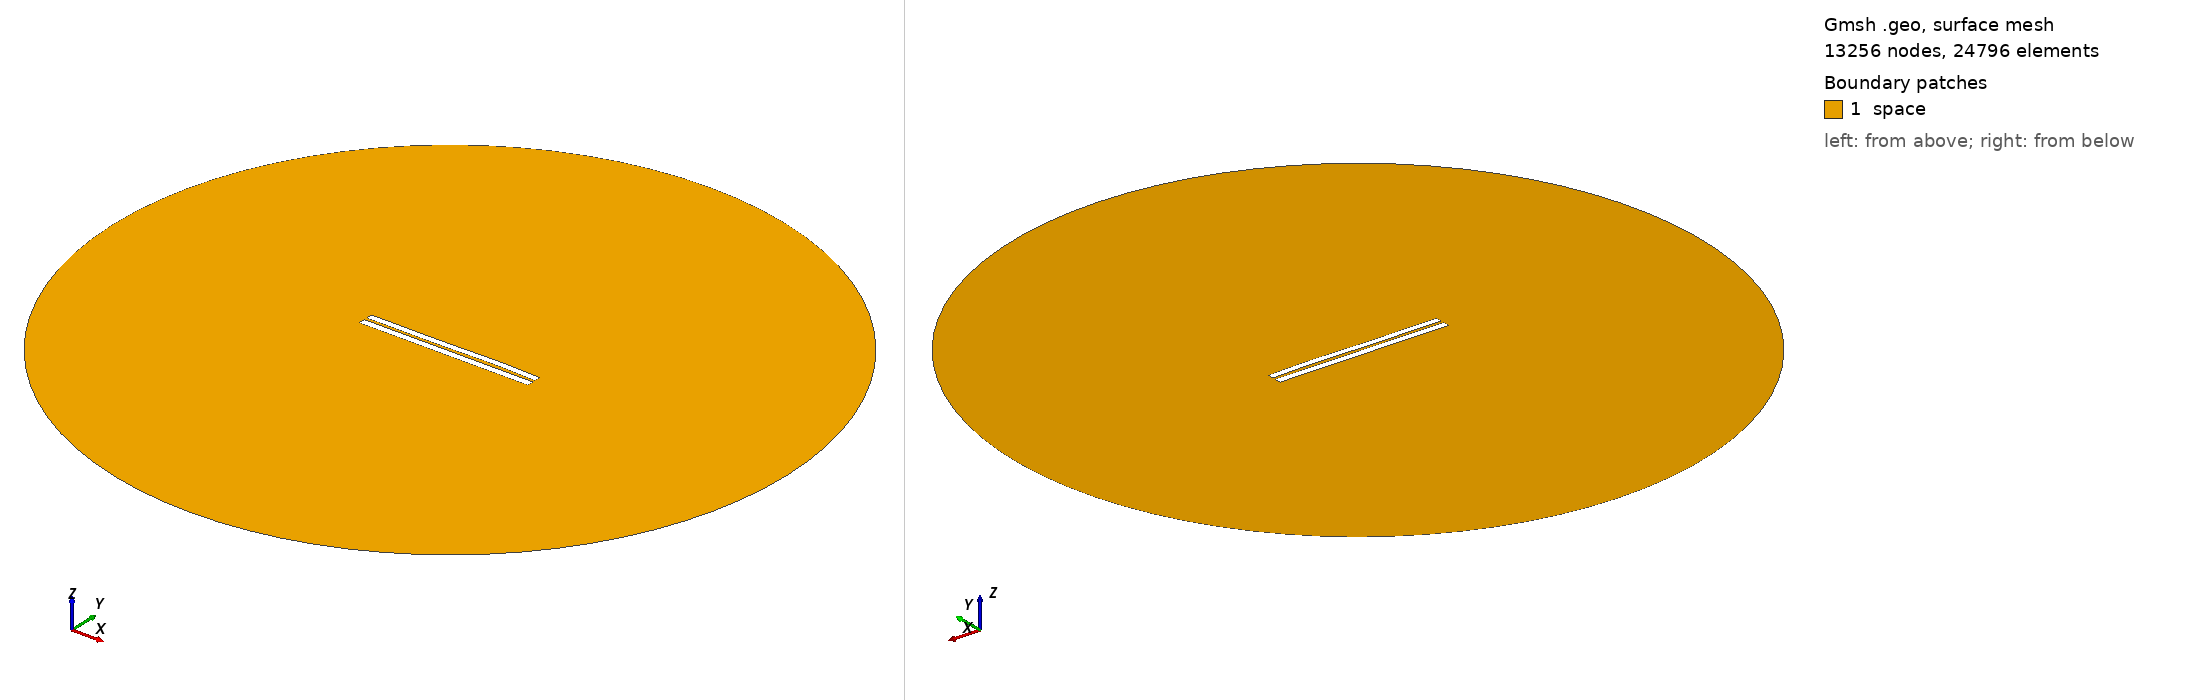

Gmsh geometry script, surface-meshed: 13256 nodes, 24796 surface elements. Boundary patches (legend numbers): 1 space. Left view from above one corner, right view from below the opposite corner. Legend entries are the model's physical surfaces. The drawing asked Gmsh for element sizes between 1% and 20% of the model's largest extent; the script's own settings can give other sizes.

=== 3704.geo (drawn) ===
//---------------------------------------
// Geometry kernel
//---------------------------------------

SetFactory("OpenCASCADE");



//---------------------------------------
// Parameters of the geometry
//---------------------------------------

// Overetch of the upper plate
overetch = 0.125;

// Distance between the plates
distance = 1.5;

// Discretization over the x axis (for the deformation)
nx = 50; 

// Length of the plate
L = 100 - overetch; 

// Number of modes
n = 4; 

// 1st mode coefficient
coeff(1) = 0.15;
beta(1) = 0.596864 * 3.1415926535 / L;

// 2nd mode coefficient
coeff(2) = 0.07499999999999998;
beta(2) = 1.49418 * 3.1415926535 / L;

// 3rd mode coefficient
coeff(3) = -0.15;
beta(3) = 2.50025 * 3.1415926535 / L;

// 4th mode coefficient
coeff(4) = 0.07499999999999998;
beta(4) = 3.49999 * 3.1415926535 / L;



//---------------------------------------
// Upper plate (deformed rectangle)
//---------------------------------------

// Coordiantes of the upper plate
xmin = -50;
xmax = 50 - overetch;

// Height of the upper plate
yheight = 4 - 2 * overetch;

// Indexes of the points
UpperID[] = {};
LowerID[] = {};
LeftID[] = {};
RightID[] = {};

// Point index
p = 1;

// Horizontal edges
For i In {1:nx}
    x = xmin + (i-1)*(xmax - xmin)/(nx-1);

    y_bottom = distance / 2 + overetch;
    For j In {1:n}
        C = (Cosh(beta(j)*L) + Cos(beta(j)*L)) / (Sinh(beta(j)*L) + Sin(beta(j)*L));
        y_bottom  = y_bottom + coeff(j) * (Cosh(beta(j)*(x+50)) - Cos(beta(j)*(x+50)) - C * (Sinh(beta(j)*(x+50)) - Sin(beta(j)*(x+50))));
    EndFor

    y_top = y_bottom + yheight;

    Point(p) = {x, y_top, 0, 1.0};
    UpperID[i] = p;
    p = p + 1;

    Point(p) = {x, y_bottom, 0, 1.0};
    LowerID[i] = p;
    p = p + 1;
EndFor

// Create point lists
UpperPts[] = {}; LowerPts[] = {};
For i In {1:nx}
  UpperPts[] += {UpperID[i]};
  LowerPts[] += {LowerID[i]};
EndFor

// Build splines
Spline(1) = {UpperPts[]};
Spline(2) = {LowerPts[]};
Line(3) = {LowerPts[nx-1], UpperPts[nx-1]};
Line(4) = {LowerPts[0], UpperPts[0]};

// Build the plane surface
Curve Loop(1) = {2, 3, -1, -4};
Plane Surface(1) = {1};



//---------------------------------------
// Lower plate (rectangle)
//---------------------------------------

// Vertices
Point(1001) = {-50, -1, 0, 1.0};
Point(1002) = { 50, -1, 0, 1.0};
Point(1003) = { 50,  -5, 0, 1.0};
Point(1004) = {-50,  -5, 0, 1.0};

// Edges
Line(5) = {1001, 1002};
Line(6) = {1002, 1003};
Line(7) = {1003, 1004};
Line(8) = {1004, 1001};

// Plane surface
Line Loop(2) = {5, 6, 7, 8};
Plane Surface(2) = {2}; 



//---------------------------------------
// Outer (fictious) boundary
//---------------------------------------

// Points
Point(1005) = {0, 0, 0};       // Center
Point(1006) = {200, 0, 0};     // Start point
Point(1007) = {0, 200, 0};     // 90 degrees
Point(1008) = {-200, 0, 0};    // 180 degrees
Point(1009) = {0, -200, 0};    // 270 degrees

// Circle arcs (each needs start, center, end)
Circle(9) = {1006, 1005, 1007};
Circle(10) = {1007, 1005, 1008};
Circle(11) = {1008, 1005, 1009};
Circle(12) = {1009, 1005, 1006};

// Plane surface for the entire domain
Curve Loop(3) = {9, 10, 11, 12};
Surface(3) = {3};

// Subtract the plates from the whole domain to obtain the actual domain where we want to solve the equations
BooleanDifference{ Surface{3}; Delete; }{ Surface{1}; Surface{2}; Delete; }




//---------------------------------------
// Transfinite Lines/Curves
//---------------------------------------

// Set the number of points on the boundaries
r = 7;

// Plates
Transfinite Curve {1, 2} = 50*r Using Progression 1;
Transfinite Curve {3, 4} = 2*r Using Progression 1;
Transfinite Line {5, 7} = 50*r Using Progression 1;
Transfinite Line {6, 8} = 2*r Using Progression 1;

// Outer boundary
Transfinite Line {9, 10, 11, 12} = 20 Using Progression 1;



//---------------------------------------
// Physical groups
//---------------------------------------                

// Physical curves (boundaries)
Physical Line("force_segment", 10) = {2};
Physical Line("upper_plate", 11) = {1, 3, 4};
Physical Line("lower_plate", 12) = {5, 6, 7, 8};
Physical Line("boundary", 20) = {9, 10, 11, 12};

// Physical Surfaces
Physical Surface("space", 30) = {3};



//---------------------------------------
// 6. Generate the Mesh
//---------------------------------------

// 2D mesh generation
Mesh 2;
